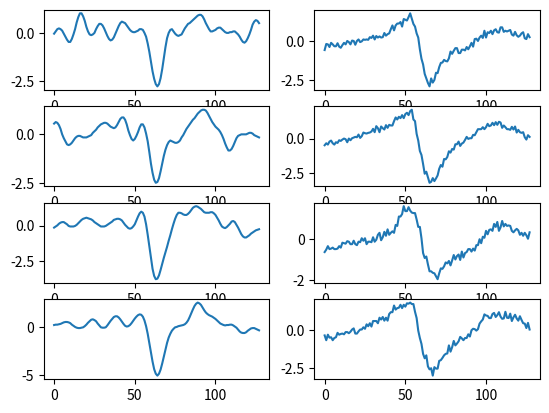

Source code (Python):
import numpy as np
import matplotlib.pyplot as plt

data_o = [-77, -62, -87, -43, -14, -36, -67, -93, -19, -52, -37, -32, -47, -16, -60, -67, 2, -6, -57, -60, -16, -38, -50, -92, -37, -55, -62, -71, -37, -27, -60, -61, -7, -32, -57, -13, -40, 0, -36, -32, -55, -8, -50, -27, -26, 10, -9, -20, 2, 21, -14, -29, -17, 14, -18, -4, 23, -25, 4, -5, 9, 23, -1, -18, -16, 1, -23, 0, 27, 26, -23, 26, 20, 35, 10, 37, -23, 41, -21, -23, 21, 39, -30, -21, 38, 71, -3, 4, 8, 28, -5, 24, 18, 51, 29, 26, 38, 92, 9, 50, 34, 84, 29, 35, 36, 80, -23, 80, 33, 91, 1, 61, 60, 94, -3, 95, 52, 104, -7, 58, 79, 138, 36, 117, 39, 98, -2, 117, 73, 170, 19, 118, 57, 144, 56, 94, 71, 99, 73, 155, 57, 167, 12, 132, 62, 146, 38, 160, 107, 130, 80, 123, 78, 180, 48, 154, 94, 149, 100, 122, 101, 187, 56, 194, 146, 178, 75, 213, 185, 178, 86, 214, 134, 229, 73, 286, 186, 275, 138, 240, 206, 251, 128, 258, 204, 281, 207, 261, 223, 264, 204, 295, 175, 300, 225, 257, 255, 265, 289, 295, 245, 312, 248, 275, 239, 328, 249, 309, 272, 301, 283, 306, 312, 349, 255, 318, 259, 365, 237, 303, 201, 248, 233, 302, 175, 229, 233, 217, 101, 79, 183, 151, 59, -5, 123, 14, -71, -131, 122, -69, -169, -177, 29, -134, -228, -285, -92, -240, -328, -400, -134, -289, -379, -378, -123, -257, -425, -446, -185, -377, -463, -507, -240, -409, -377, -497, -240, -396, -421, -455, -252, -477, -392, -488, -256, -386, -317, -456, -282, -403, -322, -422, -305, -400, -257, -342, -258, -318, -212, -299, -217, -311, -211, -318, -222, -286, -181, -226, -200, -259, -195, -230, -168, -242, -199, -200, -177, -236, -164, -132, -159, -148, -93, -149, -192, -218, -116, -106, -155, -170, -86, -114, -111, -101, -57, -49, -145, -149, -56, -48, -118, -128, -108, -19, -107, -104, -109, -71, -148, -59, -75, -40, -80, -75, -75, -29, -128, -94, -80, 6, -95, -71, -45, 43, -85, -68, -68, 16, -63, -31, -38, 24, -62, -54, 0, 26, -81, 16, -41, 66, -59, 34, 40, 62, -75, 31, 46, 96, -31, 13, 20, 133, -30, 29, 59, 134, 20, 88, 77, 133, -12, 113, 55, 157, 41, 133, 128, 132, 32, 188, 58, 156, 90, 176, 113, 198, 63, 173, 105, 170, 98, 148, 129, 179, 103, 150, 93, 210, 91, 193, 133, 180, 145, 205, 147, 219, 120, 160, 112, 187, 163, 181, 111, 222, 88, 213, 164, 213, 118, 167, 166, 151, 171, 142, 119, 176, 126, 147, 131, 157, 147, 216, 122, 133, 129, 155, 131, 132, 133, 150, 137, 124, 129, 199, 89, 160, 91, 116, 78, 128, 76, 157, 118, 165, 93, 186, 80, 93, 104, 145, 64, 127, 92, 120, 79, 98, 59, 168, 100, 89, 73, 131, 114, 98, 48, 95, 50, 36, 75, 90, 43, 8, 54, 40, 92, 60, 27, 99, 63, 41, 79, 24, ]
data_o = np.asarray(data_o)

data_o = data_o*127/max(abs(data_o))

data_o = data_o.astype(dtype=int)
print(data_o)
mean_o = data_o.mean()
std_o = data_o.std()
normalize_o = (data_o - mean_o)/std_o

prb1_o = np.ndarray(shape=(128))
prb2_o = np.ndarray(shape=(128))
prb3_o = np.ndarray(shape=(128))
prb4_o = np.ndarray(shape=(128))

for i in range(0, 128):
    prb1_o[i] = normalize_o[i*4]
    prb2_o[i] = normalize_o[i*4 + 1]
    prb3_o[i] = normalize_o[i*4 + 2]
    prb4_o[i] = normalize_o[i*4 + 3]

data_i = [1, 15, -2, 6, 4, 17, 0, 7, 7, 16, 2, 7, 8, 13, 5, 8, 7, 8, 7, 9, 5, 1, 8, 11, 1, -4, 8, 13, -3, -8, 6, 14, -7, -12, 4, 14, -10, -13, 1, 13, -10, -12, 0, 11, -6, -10, 0, 7, 0, -7, 0, 4, 7, -4, 1, 1, 16, -2, 3, -1, 23, -1, 6, -2, 28, -1, 9, -2, 28, -2, 12, -1, 24, -3, 14, 0, 18, -3, 15, 3, 10, -3, 16, 7, 4, -2, 15, 12, 0, -1, 14, 16, -1, 0, 13, 20, 0, 3, 11, 21, 2, 5, 8, 19, 7, 7, 6, 16, 11, 10, 4, 10, 14, 12, 2, 5, 14, 14, 0, 0, 12, 15, 0, -1, 8, 16, 0, -1, 3, 16, 1, 0, -2, 15, 3, 5, -6, 13, 5, 11, -8, 11, 7, 17, -7, 10, 9, 22, -4, 9, 12, 27, 1, 10, 13, 29, 6, 13, 14, 29, 11, 17, 14, 26, 15, 21, 13, 21, 17, 23, 11, 15, 16, 23, 7, 9, 15, 20, 3, 4, 12, 14, 0, 2, 9, 6, -3, 3, 6, 0, -4, 6, 4, -5, -3, 11, 3, -7, 0, 17, 3, -5, 4, 23, 4, -1, 11, 28, 5, 4, 18, 32, 7, 10, 24, 34, 7, 14, 27, 33, 6, 14, 25, 28, 2, 10, 18, 18, -3, 2, 4, 3, -12, -8, -15, -17, -23, -22, -36, -41, -36, -37, -58, -66, -49, -49, -77, -90, -59, -58, -90, -110, -66, -62, -96, -122, -69, -61, -95, -127, -66, -56, -89, -122, -58, -47, -79, -111, -46, -37, -68, -95, -31, -27, -57, -77, -17, -19, -47, -58, -5, -13, -37, -41, 2, -9, -26, -27, 6, -7, -16, -17, 7, -8, -5, -9, 4, -9, 5, -4, 1, -10, 14, 0, -1, -10, 21, 1, -2, -9, 25, 3, -1, -7, 25, 4, 0, -3, 24, 5, 4, 0, 22, 6, 8, 4, 21, 8, 11, 8, 21, 12, 14, 11, 23, 18, 15, 14, 26, 27, 17, 17, 30, 37, 19, 20, 34, 47, 21, 22, 36, 56, 23, 25, 37, 62, 25, 28, 36, 65, 26, 30, 34, 63, 26, 32, 32, 59, 24, 33, 29, 52, 20, 33, 26, 45, 15, 32, 25, 39, 11, 29, 25, 35, 7, 25, 25, 32, 4, 21, 26, 30, 4, 17, 26, 28, 5, 14, 24, 25, 6, 11, 21, 22, 8, 9, 16, 18, 9, 7, 11, 14, 9, 4, 5, 10, 7, 0, 0, 8, 5, -5, -2, 6, 3, -11, -3, 5, 2, -16, -1, 6, 2, -20, 2, 6, 3, -20, 5, 7, 3, -18, 9, 7, 4, -14, 10, 5, 4, -9, 8, 2, 2, -4, 3, -1, 0, -1, -2, -6, -3, 0, -8, -11, -7, 1, -14, -14, -10, 1, -18, -15, -11, 1, -20, -15, -9, 1, -20, -13, -5, 2, -18, -9, 0, 3, -16, -6, 6, 3, -13, -3, 13, 2, -11, -2, 17, 0, -9, -2, 19, -1, -7, -4, 18, -2, -6, -6, 15, -3, -5, -8]
data_i = np.asarray(data_i)

data_i = data_i.astype(dtype=int)
print(data_i)
mean_i = data_i.mean()
std_i = data_i.std()
normalize_i = (data_i - mean_i)/std_i

prb1_i = np.ndarray(shape=(128))
prb2_i = np.ndarray(shape=(128))
prb3_i = np.ndarray(shape=(128))
prb4_i = np.ndarray(shape=(128))

for i in range(0, 128):
    prb1_i[i] = normalize_i[i*4]
    prb2_i[i] = normalize_i[i*4 + 1]
    prb3_i[i] = normalize_i[i*4 + 2]
    prb4_i[i] = normalize_i[i*4 + 3]

figure, axis = plt.subplots(4,2)
axis[0,0].plot(prb1_i)
axis[0,1].plot(prb1_o)

axis[1,0].plot(prb2_i)
axis[1,1].plot(prb2_o)

axis[2,0].plot(prb3_i)
axis[2,1].plot(prb3_o)

axis[3,0].plot(prb4_i)
axis[3,1].plot(prb4_o)

plt.show()